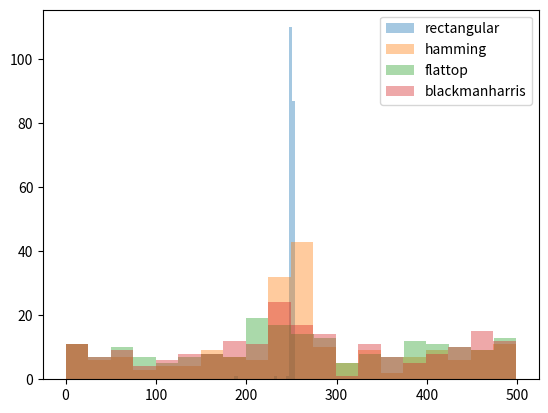

Here is the Python script that generated this plot:
import numpy as np
from scipy import signal
from scipy.fft import fft, fftshift
import matplotlib.pyplot as plt

N=1000
fs=N
deltaf=fs/N
a_0=np.sqrt(2)
snr_db=3
realizaciones=200
   
hamming = signal.windows.hamming(N)
hamming = np.reshape(hamming,(N,1))

flatop = signal.windows.flattop(N)
flatop= np.reshape(flatop,(N,1))

blackmanharris = signal.windows.blackmanharris(N)
blackmanharris= np.reshape(blackmanharris,(N,1))



fr=np.random.uniform(-2,2,(N,realizaciones))



omega_0=fs/4 
omega_1=(omega_0+fr)*deltaf

potencia_señal=((a_0)**2)/2

dev_estandar=np.sqrt((potencia_señal)/(10**(snr_db/10)))


ruido=np.random.normal(0,dev_estandar ,(N,realizaciones))


t=np.arange(0,(N)/fs,1/fs)
t=np.reshape(t,(N,1))
t=np.tile(t, (1,realizaciones))

s_1=a_0*np.sin(omega_1*2*np.pi*t)

x_1=s_1+ruido




ffx_1=(1/(N))*np.fft.fft(x_1,n=N,axis=0)
absffx_1=np.abs(ffx_1)
ff=np.arange(N)*(fs/(N))

ffx_2=(1/(N))*np.fft.fft(x_1*hamming,n=N,axis=0)
absffx_1=np.abs(ffx_1)
ff=np.arange(N)*(fs/(N))

ffx_3=(1/(N))*np.fft.fft(x_1*flatop,n=N,axis=0)
absffx_1=np.abs(ffx_1)
ff=np.arange(N)*(fs/(N))

ffx_4=(1/(N))*np.fft.fft(x_1*blackmanharris,n=N,axis=0)
absffx_1=np.abs(ffx_1)
ff=np.arange(N)*(fs/(N))


estimador_1=np.argmax(np.abs(ffx_1[0:500:]),axis=0)
var_rectangular=np.var(estimador_1)
media_rectangular=np.mean(estimador_1)
print("rectangular varianza y media")
print(var_rectangular)
print(media_rectangular)

estimador_2=np.argmax(np.abs(ffx_2[0:500,:]),axis=0)
var_hamming=np.var(estimador_2)
media_hamming=np.mean(estimador_2)
print("hamming varianza y media")
print(var_hamming)
print(media_hamming)

estimador_3=np.argmax(np.abs(ffx_3[0:500,:]),axis=0)
var_flatop=np.var(estimador_3)
media_flatop=np.mean(estimador_3)
print("flatop varianza y media")
print(var_flatop)
print(media_flatop)

estimador_4=np.argmax(np.abs(ffx_4[0:500,:]),axis=0)
var_bcharris=np.var(estimador_4)
media_bcharrix=np.mean(estimador_4)
print("blackman harris varianza y media")
print(var_bcharris)
print(media_bcharrix)

claridad=0.4
bins=20

aux1=np.abs(ffx_4[0:500][:])
aux2=np.abs(ffx_4[0:500,:])

plt.clf
plt.figure(1)

plt.hist(estimador_1,bins,alpha=claridad,label="rectangular")
plt.legend()

plt.hist(estimador_2,bins,alpha=claridad,label="hamming")
plt.legend()

plt.hist(estimador_3,bins,alpha=claridad,label="flattop")
plt.legend()

plt.hist(estimador_4,bins,alpha=claridad,label="blackmanharris")
plt.legend()
plt.show()

